Run: headless pygame with SDL's dummy video driver; simulated clock (each Clock.tick advances the game by its frame time, no real sleeping); random seed 0; keys injected as events and as key.get_pressed() state; no mouse input.
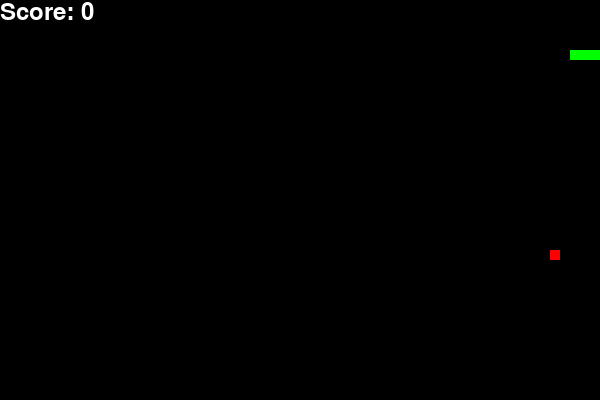
Frame 1 of 1 · flips 1–60 · no input (game ended)

The pygame program that drew these frames:

import pygame
import sys
import random


pygame.init()

# Set up display
window_size = (600, 400)
window = pygame.display.set_mode(window_size)
pygame.display.set_caption('Snake Game By Subrat')

# Define colors
Black = (0, 0, 0)
White = (255, 255, 255)
Red = (255, 0, 0)
Green = (0, 255, 0)
Blue = (0, 0, 255)

# Define snake and food classes
class Snake:
    def __init__(self):
        self.size = 10
        self.body = [(100, 50), (90, 50), (80, 50)]
        self.direction = 'RIGHT'
        self.change_to = self.direction

    def change_dir(self, direction):
        if direction == 'RIGHT' and not self.direction == 'LEFT':
            self.direction = 'RIGHT'
        if direction == 'LEFT' and not self.direction == 'RIGHT':
            self.direction = 'LEFT'
        if direction == 'UP' and not self.direction == 'DOWN':
            self.direction = 'UP'
        if direction == 'DOWN' and not self.direction == 'UP':
            self.direction = 'DOWN'

    def move(self, food_pos):
        head = self.body[0]
        if self.direction == 'RIGHT':
            head = (head[0] + self.size, head[1])
        if self.direction == 'LEFT':
            head = (head[0] - self.size, head[1])
        if self.direction == 'UP':
            head = (head[0], head[1] - self.size)
        if self.direction == 'DOWN':
            head = (head[0], head[1] + self.size)

        self.body.insert(0, head)
        if head == food_pos:
            return True
        else:
            self.body.pop()
            return False

    def check_collision(self):
        head = self.body[0]
        if head[0] < 0 or head[0] >= window_size[0] or head[1] < 0 or head[1] >= window_size[1]:
            print(head[0],head[1])
            return True
        for block in self.body[1:]:
            if head == block:
                return True
        return False

    def draw(self):
        for block in self.body:
            pygame.draw.rect(window, Green, pygame.Rect(block[0], block[1], self.size, self.size))

class Food:
    def __init__(self):
        self.size = 10
        self.position = self.random_position()

    def random_position(self):
        return (random.randrange(1, window_size[0]//self.size) * self.size,
                random.randrange(1, window_size[1]//self.size) * self.size)

    def draw(self):
        pygame.draw.rect(window, Red, pygame.Rect(self.position[0], self.position[1], self.size, self.size))
#main game loop 
def game_loop():
    snake = Snake()
    food = Food()
    clock = pygame.time.Clock()
    score = 0 #initialising score 0 
    font = pygame.font.SysFont(None, 35)

    def display_score(score):
        score_text = font.render(f'Score: {score}', True, White)
        window.blit(score_text, [0, 0])

    while True:
        for event in pygame.event.get():
            if event.type == pygame.QUIT:
                pygame.quit()
                sys.exit()
            elif event.type == pygame.KEYDOWN:
                if event.key == pygame.K_UP:
                    snake.change_dir('UP')
                if event.key == pygame.K_DOWN:
                    snake.change_dir('DOWN')
                if event.key == pygame.K_LEFT:
                    snake.change_dir('LEFT')
                if event.key == pygame.K_RIGHT:
                    snake.change_dir('RIGHT')

        if snake.move(food.position):
            score += 1
            while food.position in snake.body:
                food.position = food.random_position()

        if snake.check_collision():
            pygame.quit()
            sys.exit()
            

        window.fill(Black)
        snake.draw()
        food.draw()
        display_score(score)
        pygame.display.update()
        clock.tick(15)


if __name__ == '__main__':
    game_loop()
